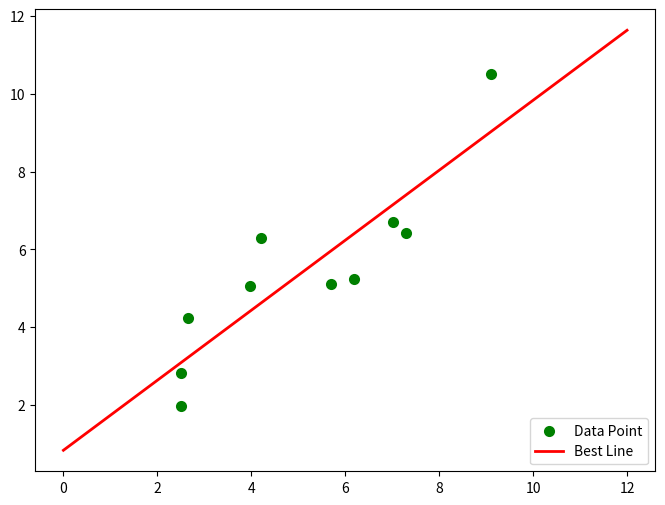

Generate this figure with matplotlib:
"""
使用最小二分法找出最佳线性方程
"""
import numpy as np   # 科学计算库
import scipy as sp   # 在numpy基础上实现的部分算法库
import matplotlib.pyplot as plt  # 绘图库
from scipy.optimize import leastsq  # 引入最小二乘法算法

# 样本数据(Xi,Yi)，需要转换成数组(列表)形式
Xi = np.array([6.19,2.51,7.29,7.01,5.7,2.66,3.98,2.5,9.1,4.2])
Yi = np.array([5.25,2.83,6.41,6.71,5.1,4.23,5.05,1.98,10.5,6.3])


# 需要拟合的函数func :指定函数的形状
def func(p, x):
    k, b = p
    return k * x + b


# 偏差函数：x,y都是列表:这里的x,y更上面的Xi,Yi中是一一对应的
def error(p, x, y):
    return func(p,x)-y

'''
    主要部分：附带部分说明
    1.leastsq函数的返回值tuple，第一个元素是求解结果，第二个是求解的代价值(个人理解)
    2.官网的原话（第二个值）：Value of the cost function at the solution
    3.实例：Para=>(array([ 0.61349535,  1.79409255]), 3)
    4.返回值元组中第一个值的数量跟需要求解的参数的数量一致
'''

# k,b的初始值，可以任意设定,经过几次试验，发现p0的值会影响cost的值：Para[1]
p0 = np.array([1, 20])

# 把error函数中除了p0以外的参数打包到args中(使用要求)
para = leastsq(error, p0, args=(Xi, Yi))

# 读取结果
k, b = para[0]
print("k=", k, "b=", b)
print("cost："+str(para[1]))
print("求解的拟合直线为:")
print("y="+str(round(k, 2))+"x+"+str(round(b, 2)))

# 画样本点
plt.figure(figsize=(8,6))  # 指定图像比例： 8：6
plt.scatter(Xi,Yi,color="green", label="Data Point", linewidth=2)

# 画拟合直线
x = np.linspace(0, 12, 100)  # 在0-15直接画100个连续点
y = k*x + b # 函数式
plt.plot(x, y, color="red", label="Best Line",linewidth=2)
plt.legend(loc='lower right')  # 绘制图例
plt.show()
